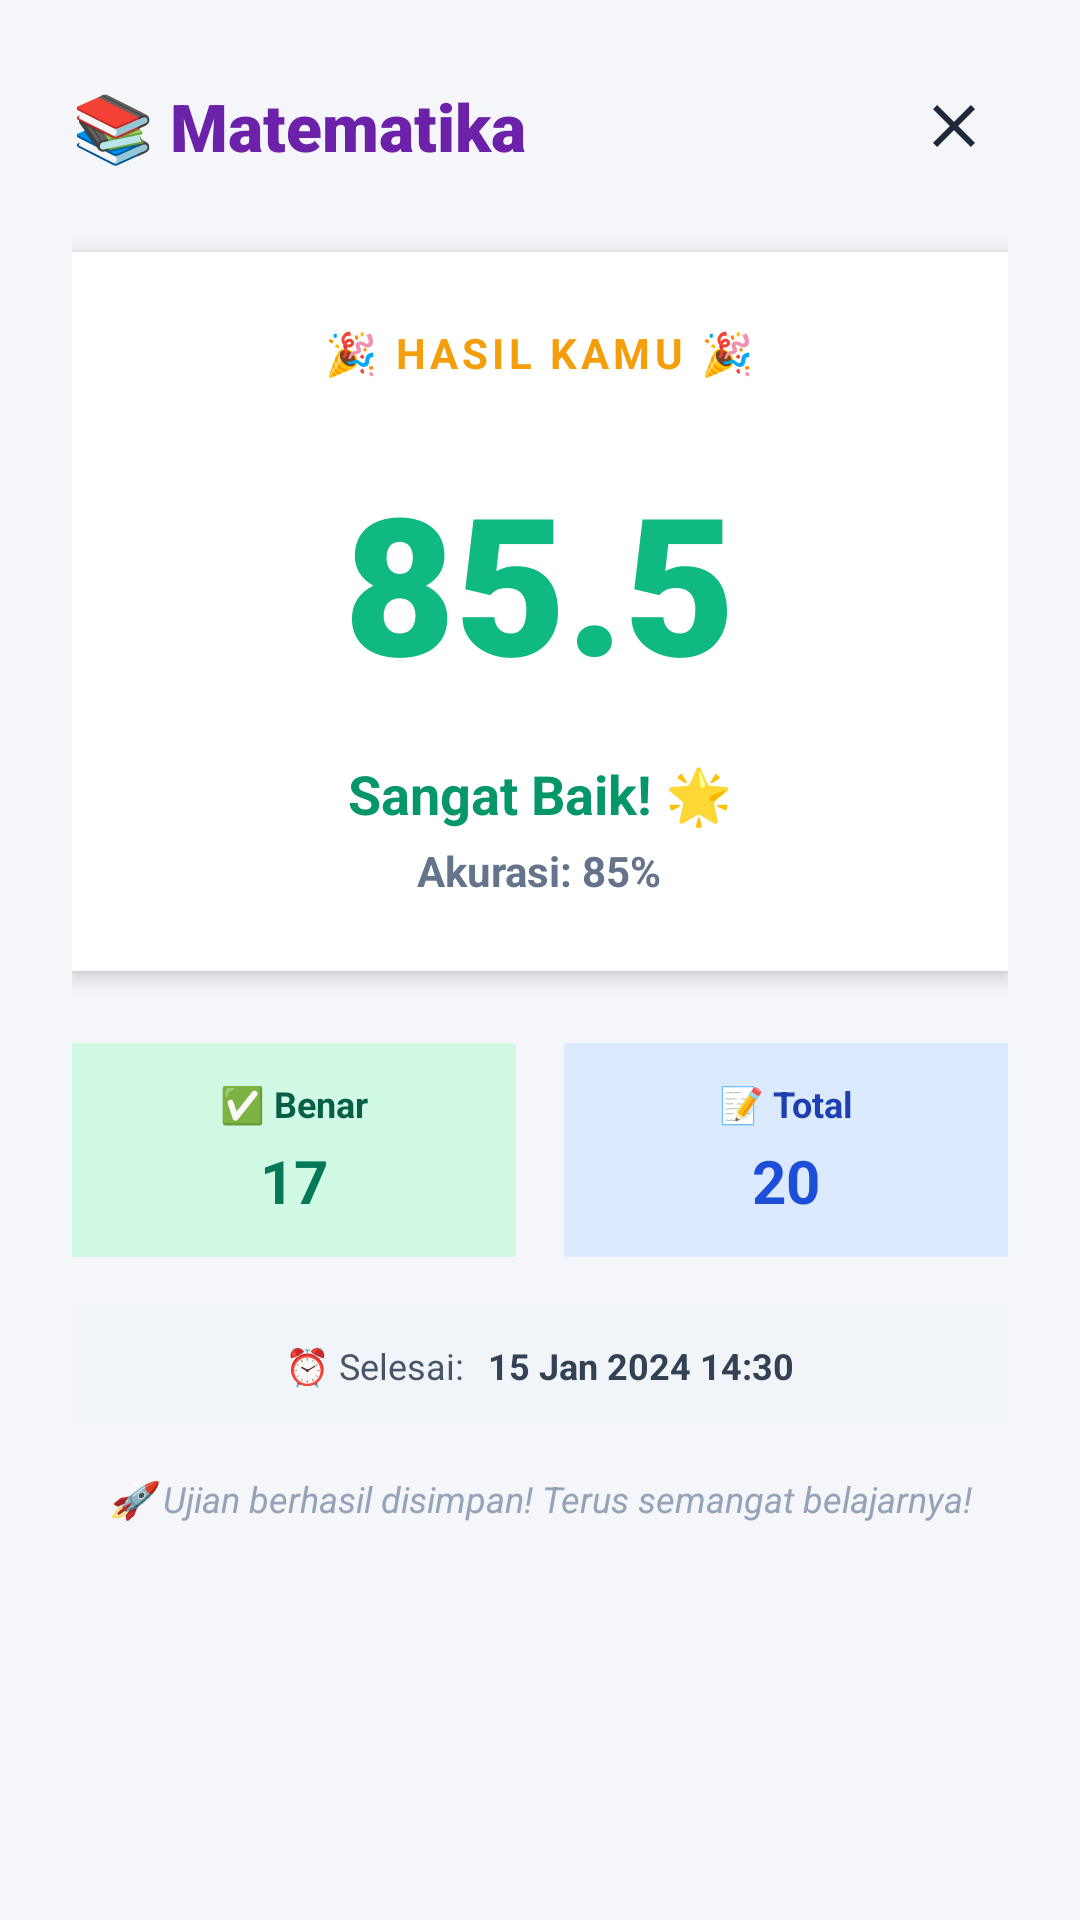

Layout XML and referenced resources for this Android screen:
<!-- AndroidManifest.xml: application theme Theme.Exambro -->
<!-- res/layout/dialog_score_detail.xml -->
<?xml version="1.0" encoding="utf-8"?>
<LinearLayout xmlns:android="http://schemas.android.com/apk/res/android"
    xmlns:app="http://schemas.android.com/apk/res-auto"
    android:layout_width="match_parent"
    android:layout_height="wrap_content"
    android:orientation="vertical"
    android:padding="24dp"
    android:background="#F4F6F9"
    android:gravity="center_horizontal">

    <LinearLayout
        android:layout_width="match_parent"
        android:layout_height="wrap_content"
        android:orientation="horizontal"
        android:gravity="center_vertical"
        android:layout_marginBottom="24dp">

        <TextView
            android:id="@+id/tv_exam_name_detail"
            android:layout_width="0dp"
            android:layout_height="wrap_content"
            android:layout_weight="1"
            android:text="📚 Matematika"
            android:textSize="22sp"
            android:textStyle="bold"
            android:textColor="#6B21A8"
            android:fontFamily="sans-serif-black" />

        <ImageButton
            android:id="@+id/btn_close_dialog"
            android:layout_width="36dp"
            android:layout_height="36dp"
            android:background="?attr/selectableItemBackgroundBorderless"
            android:src="@drawable/ic_close"
            android:backgroundTint="#FEE2E2"
            android:contentDescription="Close"
            android:scaleType="centerInside" />
    </LinearLayout>

    <LinearLayout
        android:layout_width="match_parent"
        android:layout_height="wrap_content"
        android:orientation="vertical"
        android:gravity="center"
        android:padding="24dp"
        android:background="#FFFFFF"
        android:elevation="4dp"
        android:layout_marginBottom="24dp">

        <TextView
            android:layout_width="wrap_content"
            android:layout_height="wrap_content"
            android:text="🎉 HASIL KAMU 🎉"
            android:textSize="14sp"
            android:textStyle="bold"
            android:textColor="#F59E0B"
            android:letterSpacing="0.1"
            android:layout_marginBottom="16dp" />

        
        <TextView
            android:id="@+id/tv_score_large"
            android:layout_width="wrap_content"
            android:layout_height="wrap_content"
            android:text="85.5"
            android:textSize="64sp"
            android:textStyle="bold"
            android:textColor="#10B981"
            android:fontFamily="sans-serif-black"
            android:layout_marginTop="8dp"
            android:layout_marginBottom="8dp" />

        <TextView
            android:id="@+id/tv_score_label"
            android:layout_width="wrap_content"
            android:layout_height="wrap_content"
            android:text="Sangat Baik! 🌟"
            android:textSize="18sp"
            android:textStyle="bold"
            android:textColor="#059669"
            android:layout_marginTop="8dp" />

        <TextView
            android:id="@+id/tv_score_percentage"
            android:layout_width="wrap_content"
            android:layout_height="wrap_content"
            android:text="Akurasi: 85%"
            android:textSize="14sp"
            android:textStyle="bold"
            android:textColor="#64748B"
            android:layout_marginTop="4dp" />

    </LinearLayout>

    <LinearLayout
        android:layout_width="match_parent"
        android:layout_height="wrap_content"
        android:orientation="horizontal"
        android:baselineAligned="false"
        android:layout_marginBottom="16dp">

        <LinearLayout
            android:layout_width="0dp"
            android:layout_height="wrap_content"
            android:layout_weight="1"
            android:orientation="vertical"
            android:gravity="center"
            android:background="#D1FAE5"
            android:padding="12dp"
            android:layout_marginEnd="8dp">

            <TextView
                android:layout_width="wrap_content"
                android:layout_height="wrap_content"
                android:text="✅ Benar"
                android:textSize="12sp"
                android:textStyle="bold"
                android:textColor="#065F46" />

            <TextView
                android:id="@+id/tv_correct_answers"
                android:layout_width="wrap_content"
                android:layout_height="wrap_content"
                android:text="17"
                android:textSize="20sp"
                android:textStyle="bold"
                android:textColor="#047857"
                android:layout_marginTop="4dp" />
        </LinearLayout>

        <LinearLayout
            android:layout_width="0dp"
            android:layout_height="wrap_content"
            android:layout_weight="1"
            android:orientation="vertical"
            android:gravity="center"
            android:background="#DBEAFE"
            android:padding="12dp"
            android:layout_marginStart="8dp">

            <TextView
                android:layout_width="wrap_content"
                android:layout_height="wrap_content"
                android:text="📝 Total"
                android:textSize="12sp"
                android:textStyle="bold"
                android:textColor="#1E40AF" />

            <TextView
                android:id="@+id/tv_total_questions"
                android:layout_width="wrap_content"
                android:layout_height="wrap_content"
                android:text="20"
                android:textSize="20sp"
                android:textStyle="bold"
                android:textColor="#1D4ED8"
                android:layout_marginTop="4dp" />
        </LinearLayout>
    </LinearLayout>

    <LinearLayout
        android:layout_width="match_parent"
        android:layout_height="wrap_content"
        android:orientation="horizontal"
        android:gravity="center"
        android:background="#F1F5F9"
        android:padding="12dp"
        android:layout_marginBottom="16dp">

        <TextView
            android:layout_width="wrap_content"
            android:layout_height="wrap_content"
            android:text="⏰ Selesai:"
            android:textSize="12sp"
            android:textColor="#475569"
            android:layout_marginEnd="8dp" />

        <TextView
            android:id="@+id/tv_submit_time"
            android:layout_width="wrap_content"
            android:layout_height="wrap_content"
            android:text="15 Jan 2024 14:30"
            android:textSize="12sp"
            android:textStyle="bold"
            android:textColor="#334155" />
    </LinearLayout>

    <TextView
        android:layout_width="match_parent"
        android:layout_height="wrap_content"
        android:text="🚀 Ujian berhasil disimpan! Terus semangat belajarnya!"
        android:textSize="12sp"
        android:gravity="center"
        android:textStyle="italic"
        android:textColor="#94A3B8" />

</LinearLayout>
<!-- resources referenced by this layout -->
<resources>
  <!-- drawable ic_close (drawable) -->
  <?xml version="1.0" encoding="utf-8"?>
  <vector xmlns:android="http://schemas.android.com/apk/res/android"
      android:width="24dp"
      android:height="24dp"
      android:viewportWidth="24"
      android:viewportHeight="24"
      android:tint="#1E293B">
      <path
          android:fillColor="@android:color/white"
          android:pathData="M19,6.41L17.59,5 12,10.59 6.41,5 5,6.41 10.59,12 5,17.59 6.41,19 12,13.41 17.59,19 19,17.59 13.41,12 19,6.41Z" />
  </vector>
  <style name="Theme.Exambro" parent="Theme.MaterialComponents.DayNight.NoActionBar">
          <item name="colorPrimary">@color/navy</item>
          <item name="colorPrimaryDark">@color/navy</item>
          <item name="colorAccent">@color/teal_200</item>
      </style>
  <color name="navy">#18225B</color>
  <color name="teal_200">#03DAC5</color>
</resources>
